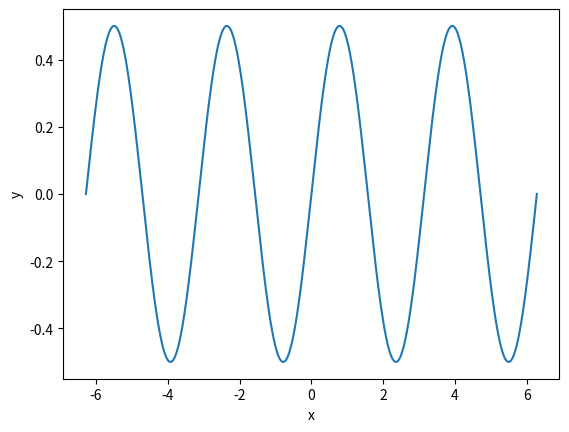
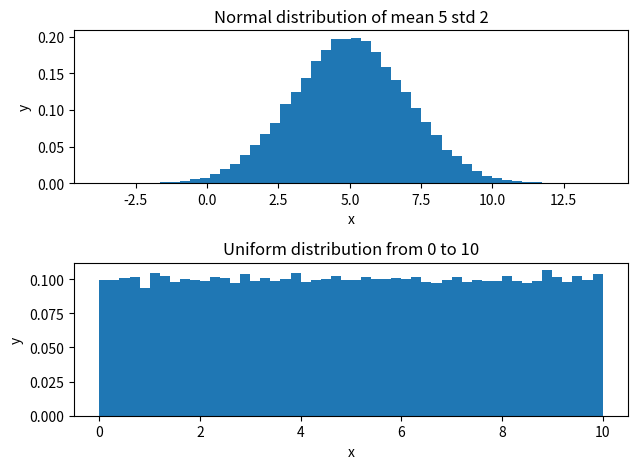

Recreate these plots in Python, in order.
import math
from re import X
import numpy as np
import matplotlib.pyplot as plt

class SolutionExercise00(object):
    def __init__(self):
        pass

    @staticmethod
    def function_f(x: np.ndarray):
        return np.sin(x) * np.cos(x)

    def plottting(self, interval, save_dir=None):
        assert isinstance(interval, tuple)
        fig = plt.figure()
        ax = fig.add_subplot()

        x = np.linspace(interval[0], interval[1], 1000)
        ax.plot(x, self.function_f(x))

        ax.set_xlabel('x')
        ax.set_ylabel('y')
        
        if save_dir is not None:
            plt.savefig(save_dir)

        plt.show()

    def random_generate(self, seed=None, save_dir=None):
        if seed is not None:
            np.random.seed(seed)

        normal_x = np.random.normal(loc=5, scale=2, size=100000)
        uniform_x = np.random.uniform(low=0, high=10, size=100000)

        print('Random normal distribution', 'Mean:', np.mean(normal_x), 'Standard deviation:', np.std(normal_x))
        print('Random uniform distribution', 'Mean:', np.mean(uniform_x), 'Standard deviation:', np.std(uniform_x))

        fig = plt.figure()
        ax1 = fig.add_subplot(2, 1, 1)
        ax2 = fig.add_subplot(2, 1, 2)

        ax1.hist(normal_x, 50, density=True)
        ax1.set_xlabel('x')
        ax1.set_ylabel('y')
        ax1.set_title('Normal distribution of mean 5 std 2')

        ax2.hist(uniform_x, 50, density=True)
        ax2.set_xlabel('x')
        ax2.set_ylabel('y')
        ax2.set_title('Uniform distribution from 0 to 10')

        plt.tight_layout()

        if save_dir is not None:
            plt.savefig(save_dir)
            
        plt.show()


if __name__ == "__main__":
    sol = SolutionExercise00()
    sol.plottting((-2*math.pi, 2*math.pi), 'function_plot.png')
    sol.random_generate(seed=49, save_dir='random_plot.png')
